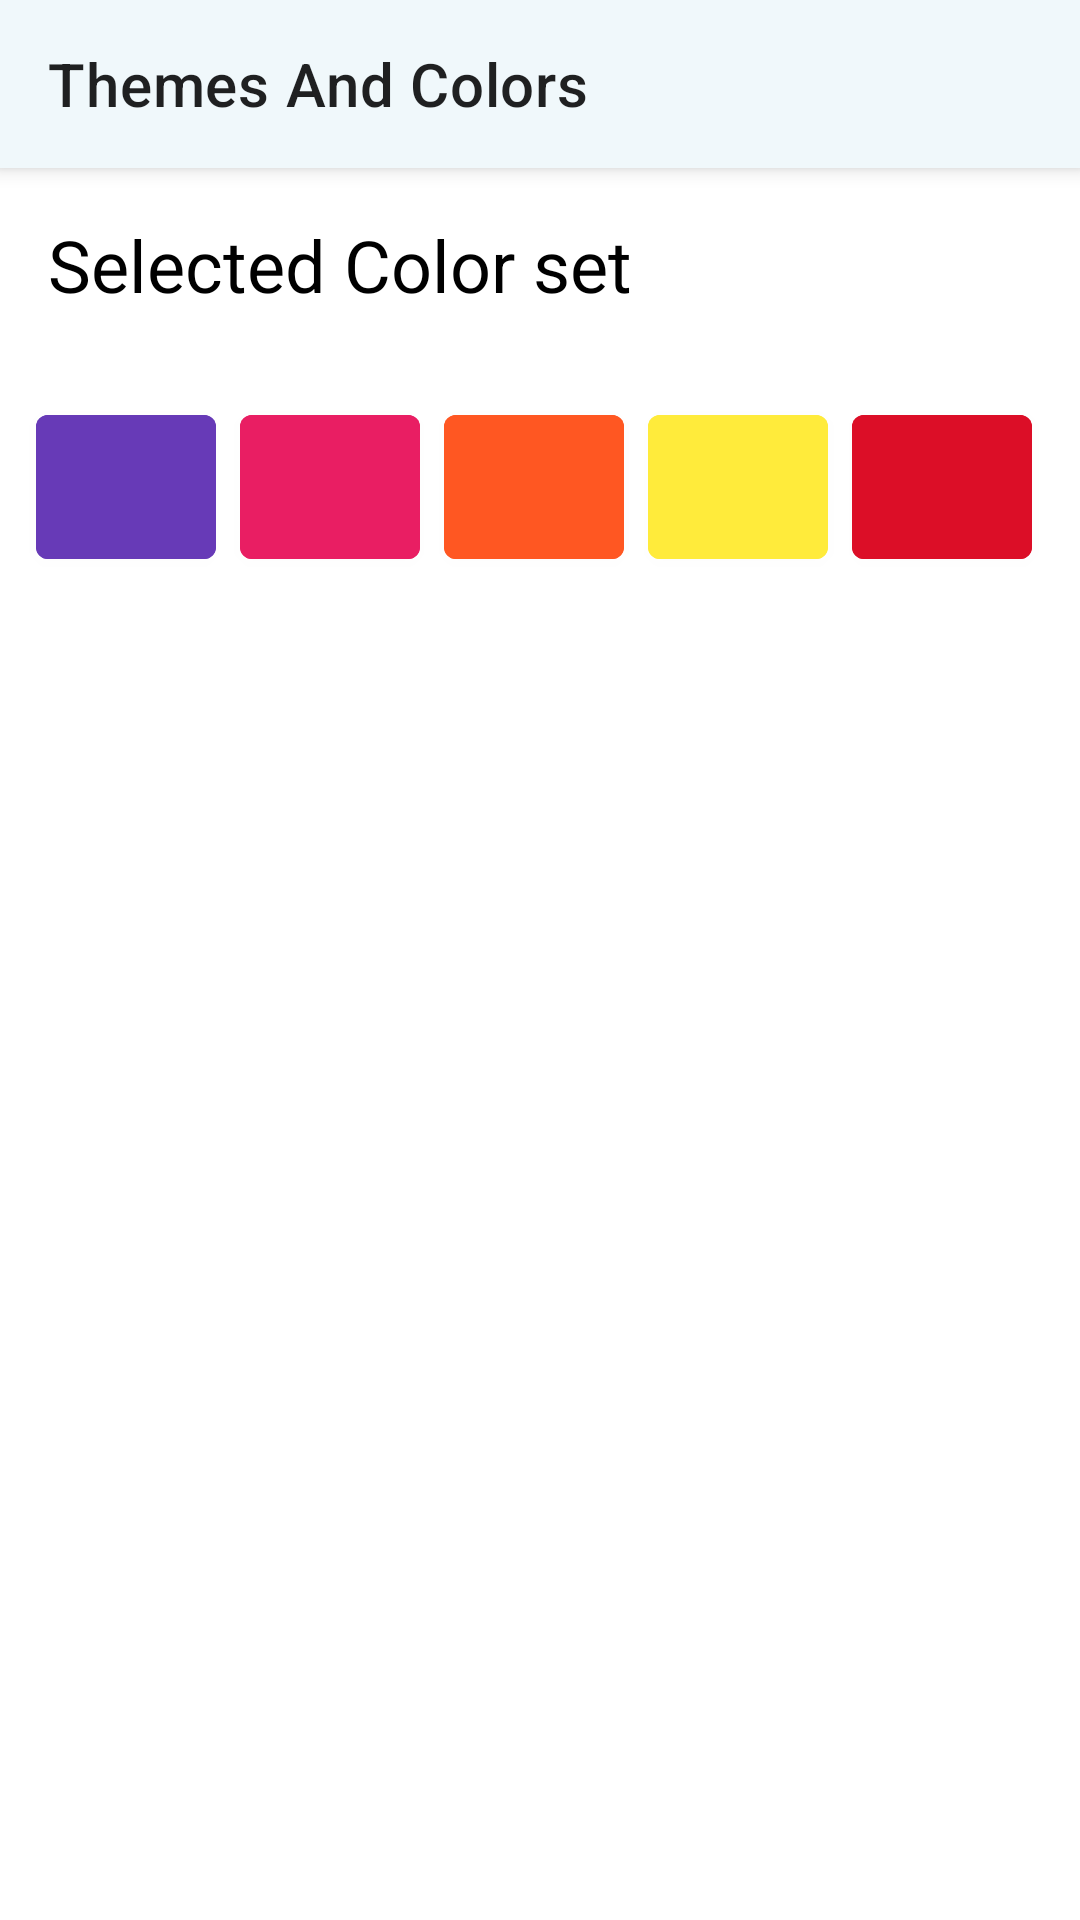

The Android layout XML behind this screen, and the referenced resources:
<!-- AndroidManifest.xml: application theme AppTheme -->
<!-- res/layout/fragment_themes__colors.xml -->
<?xml version="1.0" encoding="utf-8"?>
<androidx.coordinatorlayout.widget.CoordinatorLayout xmlns:android="http://schemas.android.com/apk/res/android"
    xmlns:app="http://schemas.android.com/apk/res-auto"
    xmlns:tools="http://schemas.android.com/tools"
    android:layout_width="match_parent"
    android:layout_height="match_parent"
    android:background="@color/colorBackground"
    android:clickable="true"
    android:focusable="true"
    tools:context=".ui.themes.ThemesAndColorsFragment">

    <com.google.android.material.appbar.AppBarLayout
        android:layout_width="match_parent"
        android:layout_height="wrap_content">

        <androidx.appcompat.widget.Toolbar
            android:id="@+id/themesAndColorsToolBar"
            android:layout_width="match_parent"
            android:layout_height="wrap_content"
            app:navigationIcon="@drawable/ic_round_arrow_back_24"
            app:title="@string/ui_label_themes_colors" />

    </com.google.android.material.appbar.AppBarLayout>

    <FrameLayout
        android:layout_width="match_parent"
        android:layout_height="wrap_content"
        app:layout_behavior="com.google.android.material.appbar.AppBarLayout$ScrollingViewBehavior">

        <LinearLayout
            android:layout_width="match_parent"
            android:layout_height="wrap_content"
            android:orientation="vertical">

            <TextView
                android:layout_width="match_parent"
                android:layout_height="wrap_content"
                android:text="@string/selected_color_set"
                android:textSize="24sp"
                android:layout_margin="@dimen/dimen_16dp"/>

            <GridLayout
                android:layout_width="match_parent"
                android:layout_height="wrap_content"
                android:layout_margin="@dimen/dimen_8dp"
                android:rowCount="1"
                android:columnCount="5">

                <com.google.android.material.button.MaterialButton
                    android:id="@+id/themesAndColorsFirstColor"
                    android:layout_width="60dp"
                    android:layout_height="60dp"
                    android:layout_margin="@dimen/dimen_4dp"
                    android:backgroundTint="#673AB7">
                </com.google.android.material.button.MaterialButton>
                <com.google.android.material.button.MaterialButton
                    android:id="@+id/themesAndColorsSecondColor"
                    android:layout_width="60dp"
                    android:layout_height="60dp"
                    android:layout_margin="@dimen/dimen_4dp"
                    android:backgroundTint="#E91E63">
                </com.google.android.material.button.MaterialButton>

                <com.google.android.material.button.MaterialButton
                    android:id="@+id/themesAndColorsThirdColor"
                    android:layout_width="60dp"
                    android:layout_height="60dp"
                    android:layout_margin="@dimen/dimen_4dp"
                    android:backgroundTint="#FF5722">
                </com.google.android.material.button.MaterialButton>

                <com.google.android.material.button.MaterialButton
                    android:id="@+id/themesAndColorsFourthColor"
                    android:layout_width="60dp"
                    android:layout_height="60dp"
                    android:layout_margin="@dimen/dimen_4dp"
                    android:backgroundTint="#FFEB3B">
                </com.google.android.material.button.MaterialButton>

                <com.google.android.material.button.MaterialButton
                    android:id="@+id/themesAndColorsFifthColor"
                    android:layout_width="60dp"
                    android:layout_height="60dp"
                    android:backgroundTint="#DC0E27"
                    android:layout_margin="@dimen/dimen_4dp">

                </com.google.android.material.button.MaterialButton>

            </GridLayout>


        </LinearLayout>
    </FrameLayout>

</androidx.coordinatorlayout.widget.CoordinatorLayout>
<!-- resources referenced by this layout -->
<resources>
  <color name="colorBackground">#FFF</color>
  <dimen name="dimen_16dp">16dp</dimen>
  <dimen name="dimen_4dp">4dp</dimen>
  <dimen name="dimen_8dp">8dp</dimen>
  <string name="selected_color_set">Selected Color set</string>
  <string name="ui_label_themes_colors">Themes And Colors</string>
  <style name="AppTheme" parent="Theme.MaterialComponents.DayNight.NoActionBar">
          
          <item name="colorPrimary">@color/colorPrimary</item>
          <item name="colorPrimaryDark">@color/colorPrimaryDark</item>
          <item name="colorAccent">@color/colorAccent</item>
          <item name="colorSurface">@color/colorSurface</item>
          <item name="android:textColor">@color/textColor</item>
          <item name="android:windowLightStatusBar">@bool/invertedBarEnabled</item>
      </style>
  <color name="colorPrimary">#F0F8FB</color>
  <color name="colorPrimaryDark">#F0F8FB</color>
  <color name="colorAccent">#03DAC5</color>
  <color name="colorSurface">@color/white</color>
  <color name="textColor">#000</color>
  <color name="white">#FFF</color>
</resources>
